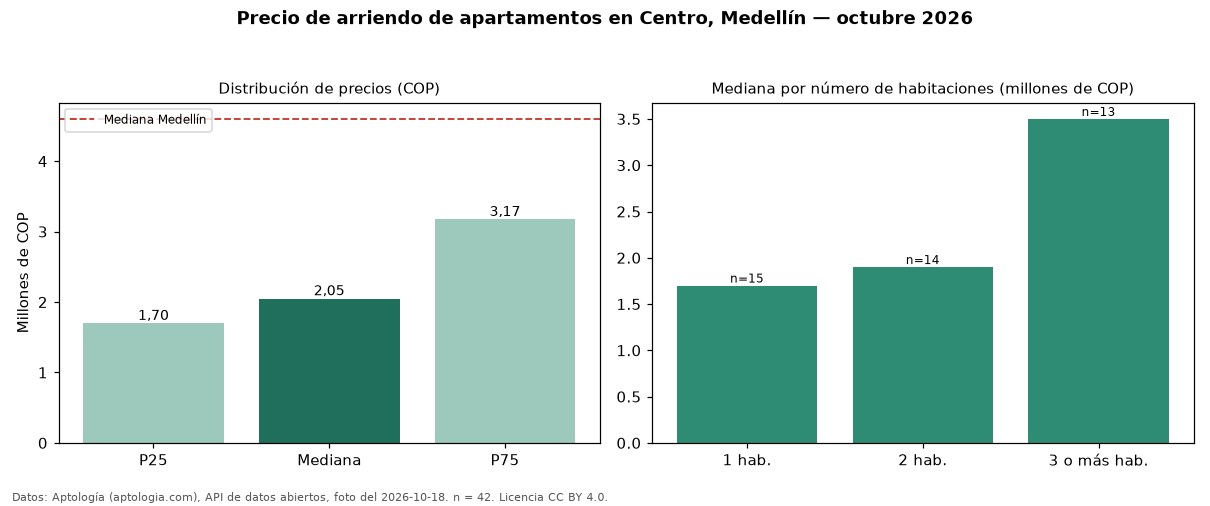

The data file committed next to this chart (first rows):
seccion, metrica, valor_cop, n
precio, p25, 1700000, 42
precio, mediana, 2050000, 42
precio, p75, 3175000, 42
precio, minimo, 900000, 42
precio, maximo, 4500000, 42
parqueadero, avisos_con_parqueadero, 8, 42
parqueadero, mediana_con_parqueadero, 3350000, 8
habitaciones, 1, 1700000, 15
habitaciones, 2, 1900000, 14
habitaciones, 3+, 3500000, 13
ciudad, mediana_ciudad, 4600000, 
fuente, fecha_foto, 2026-10-18, 
fuente, atribucion, https://www.aptologia.com/arriendo/medel…, 
